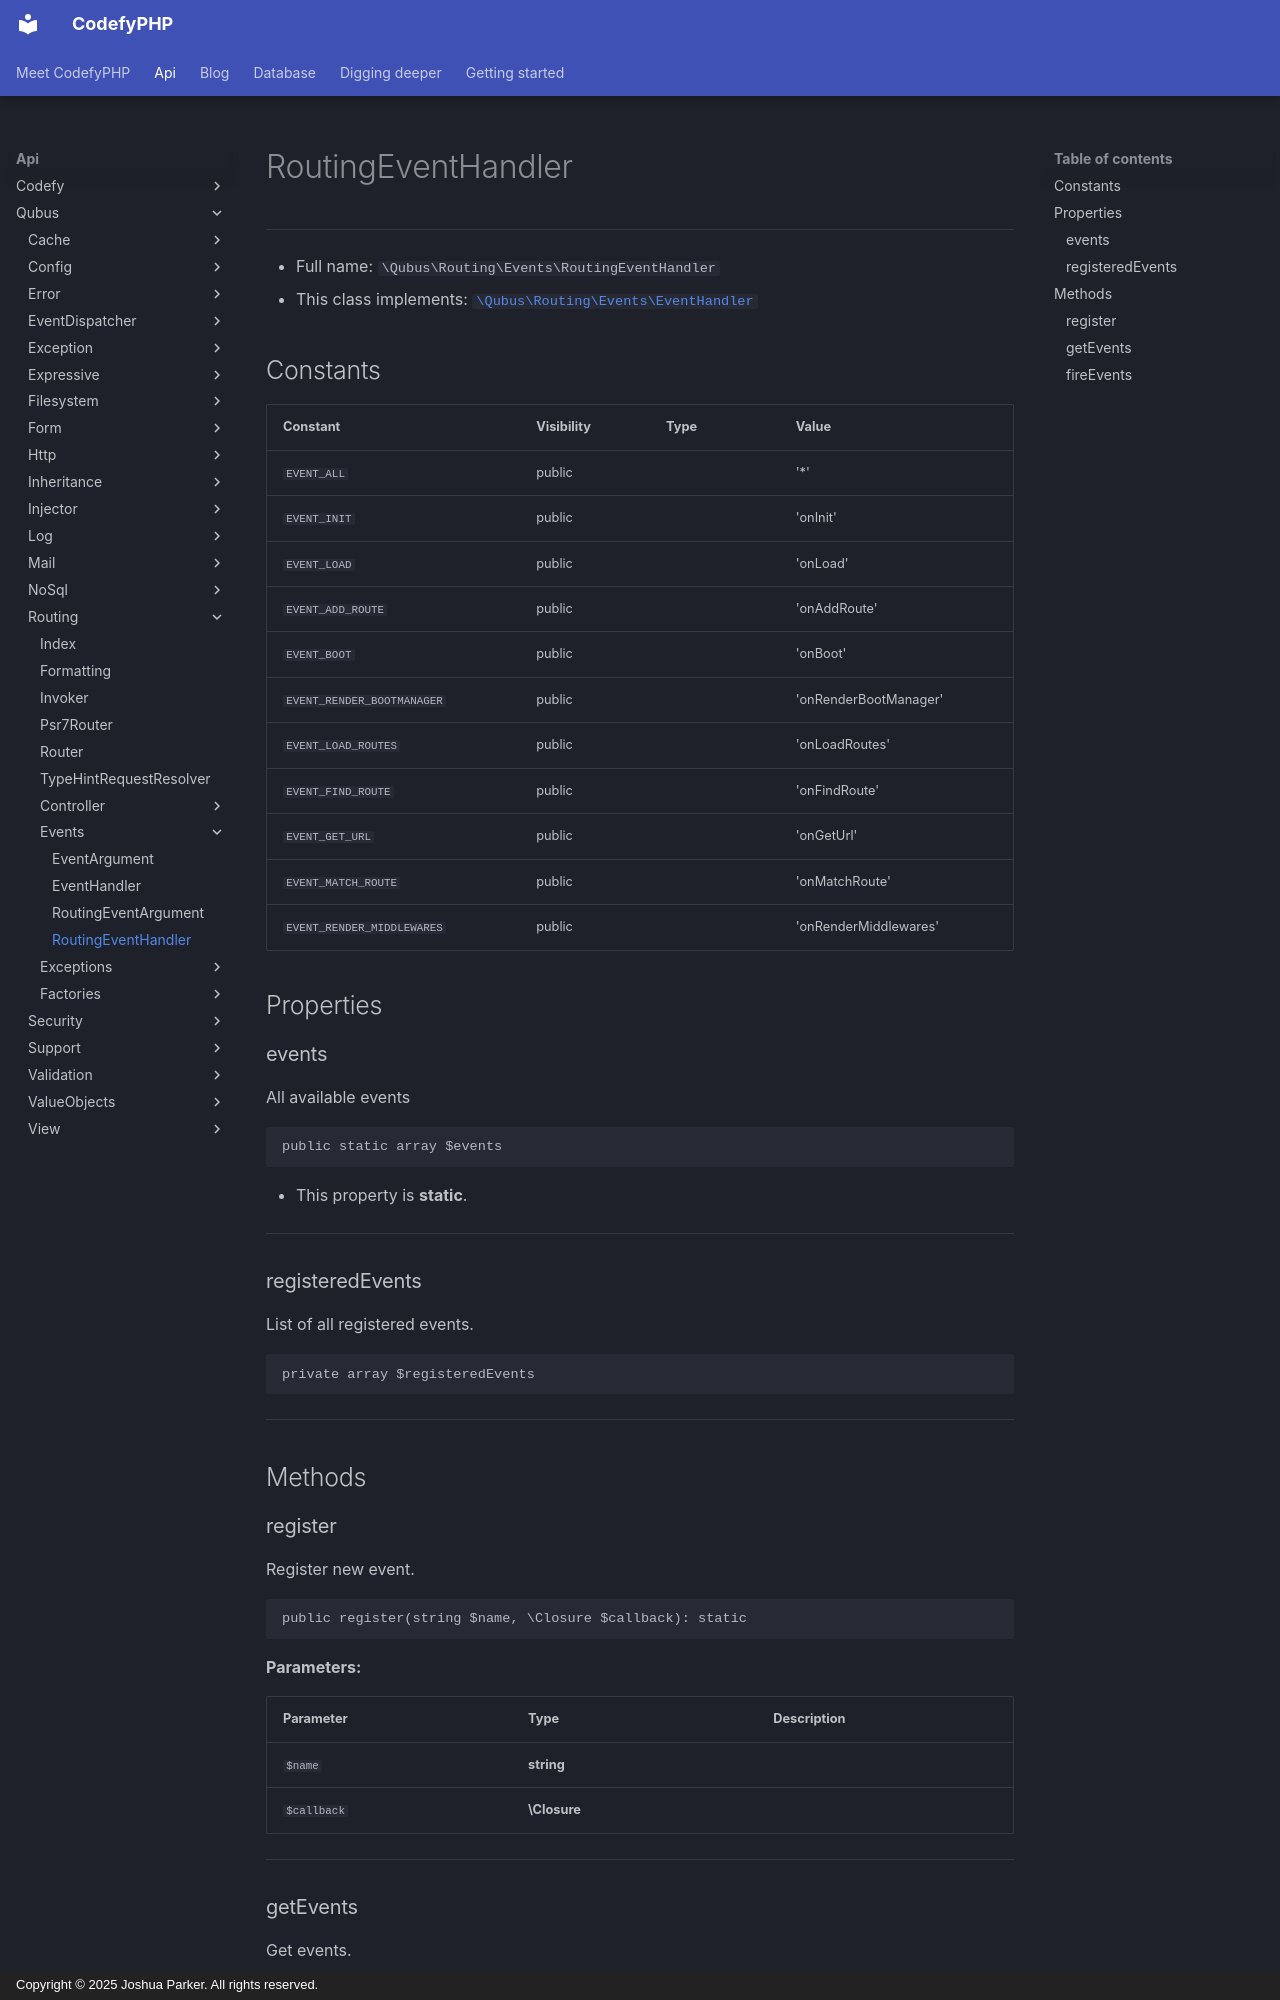

repository: codefyphp/docs · page: api/Qubus/Routing/Events/RoutingEventHandler/index.html · generator: mkdocs · copyright: Copyright © 2025 Joshua Parker. All rights reserved.

# RoutingEventHandler

***

* Full name: `\Qubus\Routing\Events\RoutingEventHandler`
* This class implements:
  [`\Qubus\Routing\Events\EventHandler`](./EventHandler.md)

## Constants

| Constant                   | Visibility | Type | Value                 |
|----------------------------|------------|------|-----------------------|
| `EVENT_ALL`                | public     |      | '*'                   |
| `EVENT_INIT`               | public     |      | 'onInit'              |
| `EVENT_LOAD`               | public     |      | 'onLoad'              |
| `EVENT_ADD_ROUTE`          | public     |      | 'onAddRoute'          |
| `EVENT_BOOT`               | public     |      | 'onBoot'              |
| `EVENT_RENDER_BOOTMANAGER` | public     |      | 'onRenderBootManager' |
| `EVENT_LOAD_ROUTES`        | public     |      | 'onLoadRoutes'        |
| `EVENT_FIND_ROUTE`         | public     |      | 'onFindRoute'         |
| `EVENT_GET_URL`            | public     |      | 'onGetUrl'            |
| `EVENT_MATCH_ROUTE`        | public     |      | 'onMatchRoute'        |
| `EVENT_RENDER_MIDDLEWARES` | public     |      | 'onRenderMiddlewares' |

## Properties

### events

All available events

```php
public static array $events
```

* This property is **static**.

***

### registeredEvents

List of all registered events.

```php
private array $registeredEvents
```

***

## Methods

### register

Register new event.

```php
public register(string $name, \Closure $callback): static
```

**Parameters:**

| Parameter   | Type         | Description |
|-------------|--------------|-------------|
| `$name`     | **string**   |             |
| `$callback` | **\Closure** |             |

***
